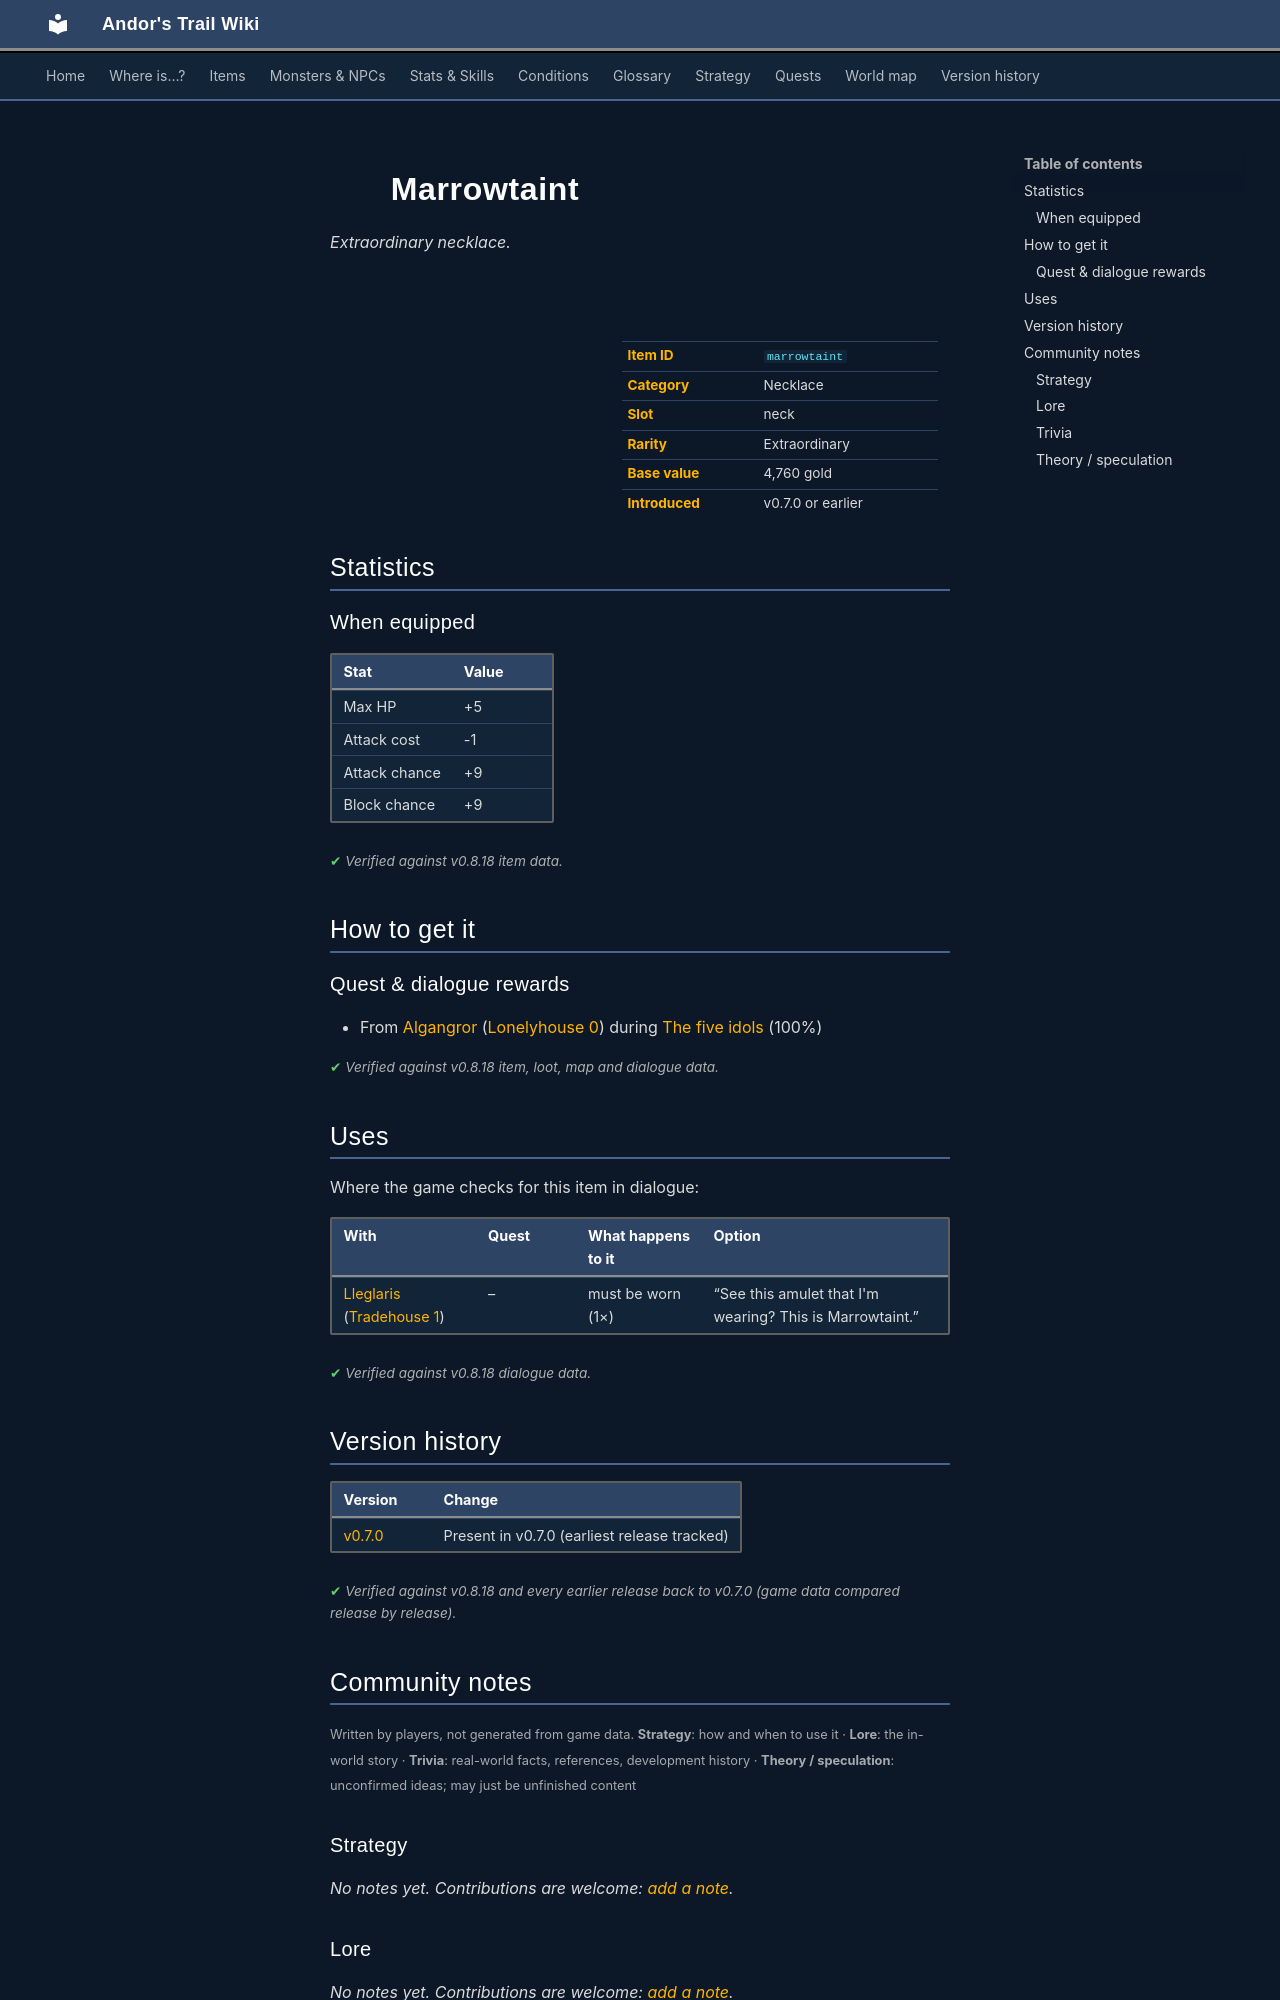

repository: asdfghjkl628/Andor-s-Trail-Wikiiii · page: items/marrowtaint/index.html · generator: mkdocs

---
description: "Marrowtaint is a extraordinary necklace in Andor's Trail (Max HP +5, Attack cost -1, Attack chance +9, Block chance +9). How to get it: quests and dialogue."
---

# ![](../assets/icons/items/items_necklaces_1_9.png){ .sprite } Marrowtaint

*Extraordinary necklace.*

<div class="infobox" markdown>

<p class="ib-img"><img class="sprite" src="../../assets/icons/items/items_necklaces_1_9.png" alt=""></p>

| | |
|---|---|
| **Item ID** | `marrowtaint` |
| **Category** | Necklace |
| **Slot** | neck |
| **Rarity** | Extraordinary |
| **Base value** | 4,760 gold |
| **Introduced** | v0.7.0 or earlier |

</div>

## Statistics

### When equipped

| Stat | Value |
|---|---|
| Max HP | +5 |
| Attack cost | -1 |
| Attack chance | +9 |
| Block chance | +9 |

<p class="verified">Verified against v0.8.18 item data.</p>

## How to get it

### Quest & dialogue rewards

- From [Algangror](../monsters/algangror.md) ([Lonelyhouse 0](../maps/lonelyhouse0.md)) during [The five idols](../quests/fiveidols.md#stage-70) (100%)


<p class="verified">Verified against v0.8.18 item, loot, map and dialogue data.</p>

## Uses

Where the game checks for this item in dialogue:

| With | Quest | What happens to it | Option |
|---|---|---|---|
| [Lleglaris](../monsters/lleglaris.md) ([Tradehouse 1](../maps/tradehouse1.md)) | – | must be worn (1×) | “See this amulet that I'm wearing? This is Marrowtaint.” |

<p class="verified">Verified against v0.8.18 dialogue data.</p>


## Version history

| Version | Change |
|---|---|
| [v0.7.0](../versions/0.7.0.md) | Present in v0.7.0 (earliest release tracked) |

<p class="verified">Verified against v0.8.18 and every earlier release back to v0.7.0 (game data compared release by release).</p>


## Community notes

<small>Written by players, not generated from game data. **Strategy**: how and when to use it · **Lore**: the in-world story · **Trivia**: real-world facts, references, development history · **Theory / speculation**: unconfirmed ideas; may just be unfinished content</small>

### Strategy

*No notes yet. Contributions are welcome: [add a note](https://github.com/asdfghjkl628/Andor-s-Trail-Wikiiii/new/main/notes/items?filename=marrowtaint.md&value=%23%23%20Strategy%0A%0A%3C%21--%20how%20and%20when%20to%20use%20it%20--%3E%0A%0A%23%23%20Lore%0A%0A%3C%21--%20the%20in-world%20story%20--%3E%0A%0A%23%23%20Trivia%0A%0A%3C%21--%20real-world%20facts%2C%20references%2C%20development%20history%20--%3E%0A%0A%23%23%20Theory%20/%20speculation%0A%0A%3C%21--%20unconfirmed%20ideas%3B%20may%20just%20be%20unfinished%20content%20--%3E%0A).*

### Lore

*No notes yet. Contributions are welcome: [add a note](https://github.com/asdfghjkl628/Andor-s-Trail-Wikiiii/new/main/notes/items?filename=marrowtaint.md&value=%23%23%20Strategy%0A%0A%3C%21--%20how%20and%20when%20to%20use%20it%20--%3E%0A%0A%23%23%20Lore%0A%0A%3C%21--%20the%20in-world%20story%20--%3E%0A%0A%23%23%20Trivia%0A%0A%3C%21--%20real-world%20facts%2C%20references%2C%20development%20history%20--%3E%0A%0A%23%23%20Theory%20/%20speculation%0A%0A%3C%21--%20unconfirmed%20ideas%3B%20may%20just%20be%20unfinished%20content%20--%3E%0A).*

### Trivia

*No notes yet. Contributions are welcome: [add a note](https://github.com/asdfghjkl628/Andor-s-Trail-Wikiiii/new/main/notes/items?filename=marrowtaint.md&value=%23%23%20Strategy%0A%0A%3C%21--%20how%20and%20when%20to%20use%20it%20--%3E%0A%0A%23%23%20Lore%0A%0A%3C%21--%20the%20in-world%20story%20--%3E%0A%0A%23%23%20Trivia%0A%0A%3C%21--%20real-world%20facts%2C%20references%2C%20development%20history%20--%3E%0A%0A%23%23%20Theory%20/%20speculation%0A%0A%3C%21--%20unconfirmed%20ideas%3B%20may%20just%20be%20unfinished%20content%20--%3E%0A).*
